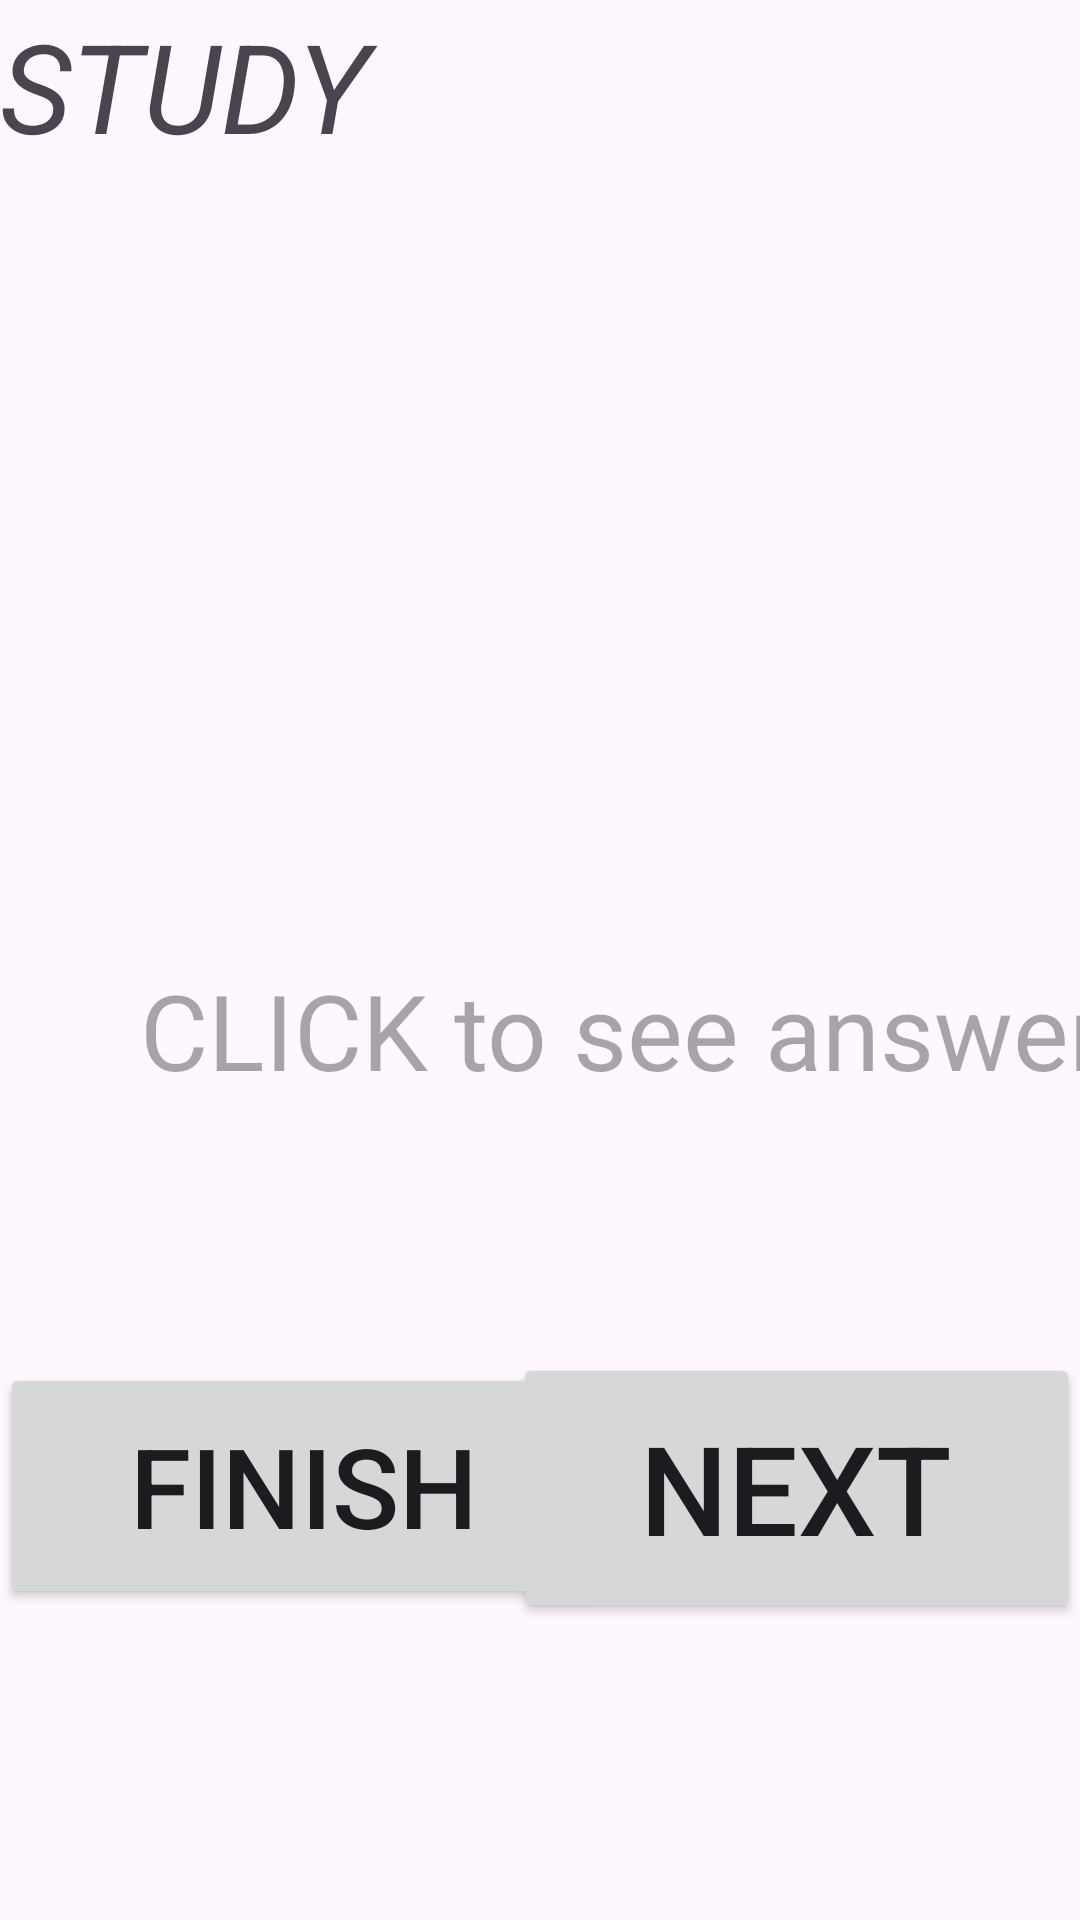

The Android layout XML behind this screen, and the referenced resources:
<!-- AndroidManifest.xml: application theme Theme.RECALLSAGE -->
<!-- res/layout/fragment_study.xml -->
<?xml version="1.0" encoding="utf-8"?>
<androidx.constraintlayout.widget.ConstraintLayout xmlns:android="http://schemas.android.com/apk/res/android"
    xmlns:app="http://schemas.android.com/apk/res-auto"
    xmlns:tools="http://schemas.android.com/tools"
    android:layout_width="match_parent"
    android:layout_height="match_parent"
    tools:context=".StudyFragment">


    <TextView
        android:id="@+id/studyTitle"
        android:layout_width="222dp"
        android:layout_height="62dp"
        android:text="@string/study"
        android:textSize="20pt"
        android:textStyle="italic"
        app:layout_constraintBottom_toBottomOf="parent"
        app:layout_constraintEnd_toEndOf="parent"
        app:layout_constraintHorizontal_bias="0.0"
        app:layout_constraintStart_toStartOf="parent"
        app:layout_constraintTop_toTopOf="parent"
        app:layout_constraintVertical_bias="0.002" />

    <TextView
        android:id="@+id/study_question"
        android:layout_width="412dp"
        android:layout_height="209dp"
        android:text=""
        android:textSize="17pt"
        android:gravity="center"
        app:layout_constraintBottom_toBottomOf="parent"
        app:layout_constraintEnd_toEndOf="parent"
        app:layout_constraintHorizontal_bias="0.101"
        app:layout_constraintStart_toStartOf="parent"
        app:layout_constraintTop_toTopOf="parent"
        app:layout_constraintVertical_bias="0.141" />

    <TextView
        android:id="@+id/study_answer"
        android:layout_width="415dp"
        android:layout_height="208dp"
        android:text=""
        android:hint="@string/studyAnswerHint"
        android:gravity="center"
        android:textSize="17pt"
        app:layout_constraintBottom_toBottomOf="parent"
        app:layout_constraintEnd_toEndOf="parent"
        app:layout_constraintHorizontal_bias="0.0"
        app:layout_constraintStart_toStartOf="parent"
        app:layout_constraintTop_toTopOf="parent"
        app:layout_constraintVertical_bias="0.554" />

    <Button
        android:id="@+id/study_finish"
        android:layout_width="203dp"
        android:layout_height="82dp"
        android:text="@string/finish"
        android:textSize="18pt"
        app:layout_constraintBottom_toBottomOf="parent"
        app:layout_constraintStart_toStartOf="parent"
        app:layout_constraintTop_toTopOf="parent"
        app:layout_constraintVertical_bias="0.814" />

    <Button
        android:id="@+id/study_next"
        android:layout_width="189dp"
        android:layout_height="90dp"
        android:text="@string/next"
        android:gravity="center"
        android:textSize="20pt"
        app:layout_constraintBottom_toBottomOf="parent"
        app:layout_constraintEnd_toEndOf="parent"
        app:layout_constraintHorizontal_bias="1.0"
        app:layout_constraintStart_toStartOf="parent"
        app:layout_constraintTop_toTopOf="parent"
        app:layout_constraintVertical_bias="0.82" />

</androidx.constraintlayout.widget.ConstraintLayout>
<!-- resources referenced by this layout -->
<resources>
  <string name="finish">FINISH</string>
  <string name="next">NEXT</string>
  <string name="study">STUDY</string>
  <string name="studyAnswerHint">CLICK to see answer</string>
  <style name="Theme.RECALLSAGE" parent="Base.Theme.RECALLSAGE" />
  <style name="Base.Theme.RECALLSAGE" parent="Theme.Material3.DayNight.NoActionBar">
          
          
      </style>
</resources>
